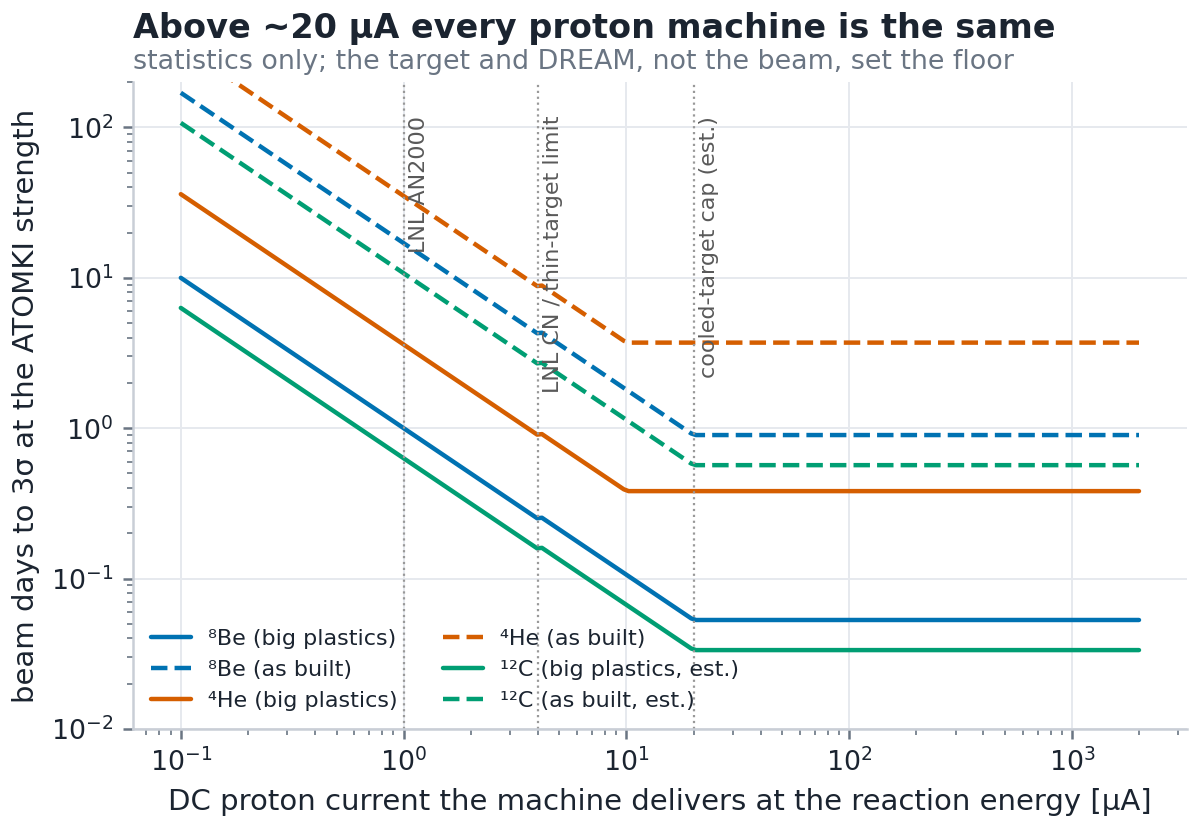

Data behind this chart, as committed beside it:
reaction, hw, i_ua, live, days, days_uncapped
be8, big, 0.1, 0.9877, 9.999, 9.999
be8, big, 0.1051, 0.9877, 9.514, 9.514
be8, big, 0.1105, 0.9877, 9.052, 9.052
be8, big, 0.1161, 0.9877, 8.613, 8.613
be8, big, 0.122, 0.9877, 8.195, 8.195
be8, big, 0.1282, 0.9877, 7.797, 7.797
be8, big, 0.1348, 0.9877, 7.419, 7.419
be8, big, 0.1417, 0.9877, 7.058, 7.058
be8, big, 0.1489, 0.9877, 6.716, 6.716
be8, big, 0.1565, 0.9877, 6.39, 6.39
be8, big, 0.1645, 0.9877, 6.08, 6.08
be8, big, 0.1729, 0.9877, 5.785, 5.785
be8, big, 0.1817, 0.9877, 5.504, 5.504
be8, big, 0.1909, 0.9877, 5.237, 5.237
be8, big, 0.2007, 0.9877, 4.983, 4.983
be8, big, 0.2109, 0.9877, 4.741, 4.741
be8, big, 0.2217, 0.9877, 4.511, 4.511
be8, big, 0.233, 0.9877, 4.292, 4.292
be8, big, 0.2449, 0.9877, 4.083, 4.083
be8, big, 0.2574, 0.9877, 3.885, 3.885
be8, big, 0.2705, 0.9877, 3.697, 3.697
be8, big, 0.2843, 0.9877, 3.517, 3.517
be8, big, 0.2988, 0.9877, 3.347, 3.347
be8, big, 0.314, 0.9877, 3.184, 3.184
be8, big, 0.3301, 0.9877, 3.03, 3.03
be8, big, 0.3469, 0.9877, 2.883, 2.883
be8, big, 0.3646, 0.9877, 2.743, 2.743
be8, big, 0.3832, 0.9877, 2.61, 2.61
be8, big, 0.4027, 0.9877, 2.483, 2.483
be8, big, 0.4233, 0.9877, 2.362, 2.362
be8, big, 0.4449, 0.9877, 2.248, 2.248
be8, big, 0.4676, 0.9877, 2.139, 2.139
be8, big, 0.4914, 0.9877, 2.035, 2.035
be8, big, 0.5165, 0.9877, 1.936, 1.936
be8, big, 0.5428, 0.9877, 1.842, 1.842
be8, big, 0.5705, 0.9877, 1.753, 1.753
be8, big, 0.5996, 0.9877, 1.668, 1.668
be8, big, 0.6302, 0.9877, 1.587, 1.587
be8, big, 0.6624, 0.9877, 1.51, 1.51
be8, big, 0.6962, 0.9877, 1.436, 1.436
be8, big, 0.7317, 0.9877, 1.367, 1.367
be8, big, 0.769, 0.9877, 1.3, 1.3
be8, big, 0.8082, 0.9877, 1.237, 1.237
be8, big, 0.8495, 0.9877, 1.177, 1.177
be8, big, 0.8928, 0.9877, 1.12, 1.12
be8, big, 0.9383, 0.9876, 1.066, 1.066
be8, big, 0.9862, 0.9876, 1.014, 1.014
be8, big, 1.037, 0.9876, 0.9648, 0.9648
be8, big, 1.089, 0.9876, 0.9179, 0.9179
be8, big, 1.145, 0.9876, 0.8734, 0.8734
be8, big, 1.203, 0.9876, 0.831, 0.831
be8, big, 1.265, 0.9876, 0.7907, 0.7907
be8, big, 1.329, 0.9876, 0.7523, 0.7523
be8, big, 1.397, 0.9876, 0.7158, 0.7158
be8, big, 1.468, 0.9876, 0.6811, 0.6811
be8, big, 1.543, 0.9876, 0.648, 0.648
be8, big, 1.622, 0.9876, 0.6166, 0.6166
be8, big, 1.705, 0.9876, 0.5866, 0.5866
be8, big, 1.792, 0.9876, 0.5582, 0.5582
be8, big, 1.883, 0.9876, 0.5311, 0.5311
... 1,140 more rows
